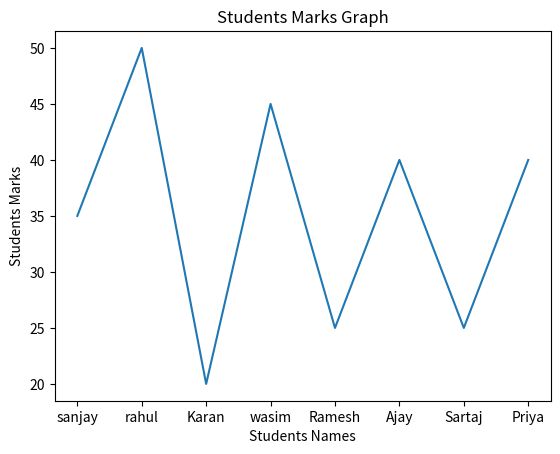
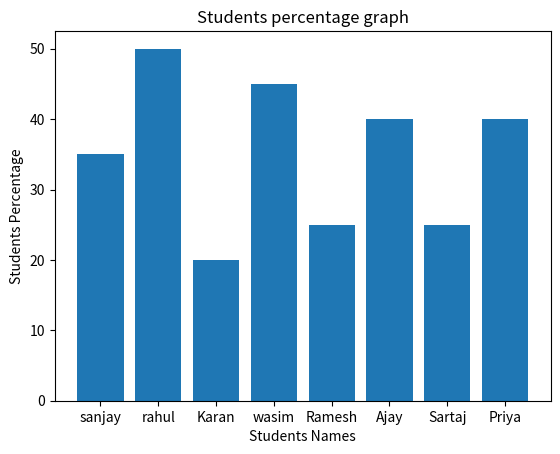

Write Python code to recreate these figures, in order.
import matplotlib.pyplot as plt
students_names = ["sanjay","rahul", "Karan", "wasim", "Ramesh", "Ajay", "Sartaj", "Priya"]
students_marks = [35, 50, 20, 45, 25, 40, 25, 40]

marks_perc = []
for x in students_marks:
    res = (x/50)*100
    marks_perc.append(res)

print(marks_perc)

def marks_line_charts():
    plt.plot(students_names, students_marks)
    plt.title("Students Marks Graph")
    plt.xlabel("Students Names")
    plt.ylabel("Students Marks")
    plt.show()

marks_line_charts()

def percentage_bar_chart():
    plt.bar(students_names, students_marks)
    plt.title("Students percentage graph")
    plt.xlabel("Students Names")
    plt.ylabel("Students Percentage")
    plt.show()

percentage_bar_chart()
